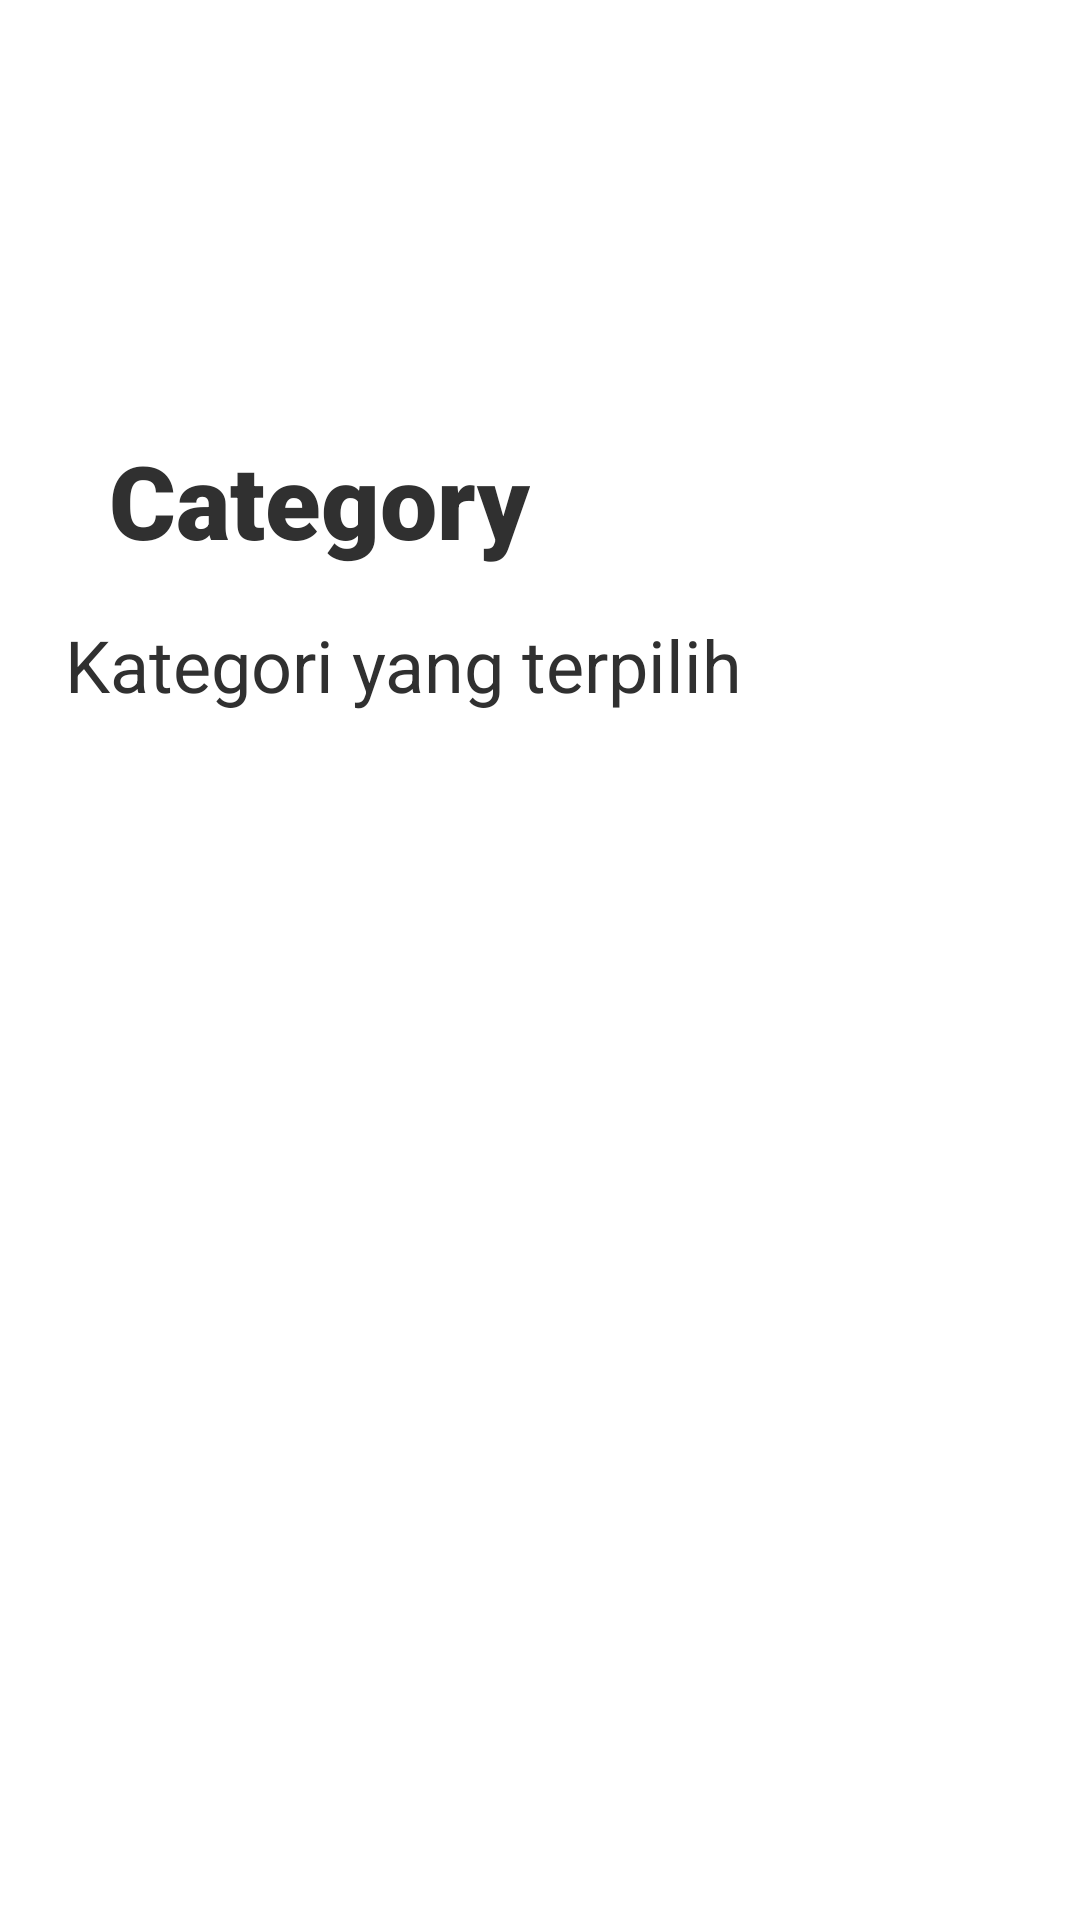

This screen was rendered from an Android layout file. Write that file and the resources it references.
<!-- AndroidManifest.xml: application theme Theme.WhatsappFake_3 -->
<!-- res/layout/activity_home.xml -->
<?xml version="1.0" encoding="utf-8"?>
<androidx.constraintlayout.widget.ConstraintLayout xmlns:android="http://schemas.android.com/apk/res/android"
    xmlns:app="http://schemas.android.com/apk/res-auto"
    xmlns:tools="http://schemas.android.com/tools"
    android:layout_width="match_parent"
    android:layout_height="match_parent"
    tools:context=".HomeActivity">

    <TextView
        android:id="@+id/textView4"
        android:layout_width="wrap_content"
        android:layout_height="wrap_content"
        android:layout_marginTop="144dp"
        android:fontFamily="sans-serif-black"
        android:text="Category"
        android:textColor="#303030"
        android:textSize="34sp"
        app:layout_constraintEnd_toEndOf="parent"
        app:layout_constraintHorizontal_bias="0.166"
        app:layout_constraintStart_toStartOf="parent"
        app:layout_constraintTop_toTopOf="parent" />

    <TextView
        android:id="@+id/categoryTextView"
        android:layout_width="313dp"
        android:layout_height="197dp"
        android:layout_marginTop="16dp"
        android:text="Kategori yang terpilih"
        android:textColor="#303030"
        android:textSize="24sp"
        app:layout_constraintEnd_toEndOf="parent"
        app:layout_constraintHorizontal_bias="0.459"
        app:layout_constraintStart_toStartOf="parent"
        app:layout_constraintTop_toBottomOf="@+id/textView4" />
</androidx.constraintlayout.widget.ConstraintLayout>
<!-- resources referenced by this layout -->
<resources>
  <style name="Theme.WhatsappFake_3" parent="Theme.MaterialComponents.DayNight.DarkActionBar">
          
          <item name="colorPrimary">@color/purple_500</item>
          <item name="colorPrimaryVariant">@color/purple_700</item>
          <item name="colorOnPrimary">@color/white</item>
          
          <item name="colorSecondary">@color/teal_200</item>
          <item name="colorSecondaryVariant">@color/teal_700</item>
          <item name="colorOnSecondary">@color/black</item>
          
          <item name="android:statusBarColor" tools:targetApi="l">?attr/colorPrimaryVariant</item>
          
      </style>
  <color name="purple_500">#FF6200EE</color>
  <color name="purple_700">#FF3700B3</color>
  <color name="white">#FFFFFFFF</color>
  <color name="teal_200">#FF03DAC5</color>
  <color name="teal_700">#FF018786</color>
  <color name="black">#FF000000</color>
</resources>
